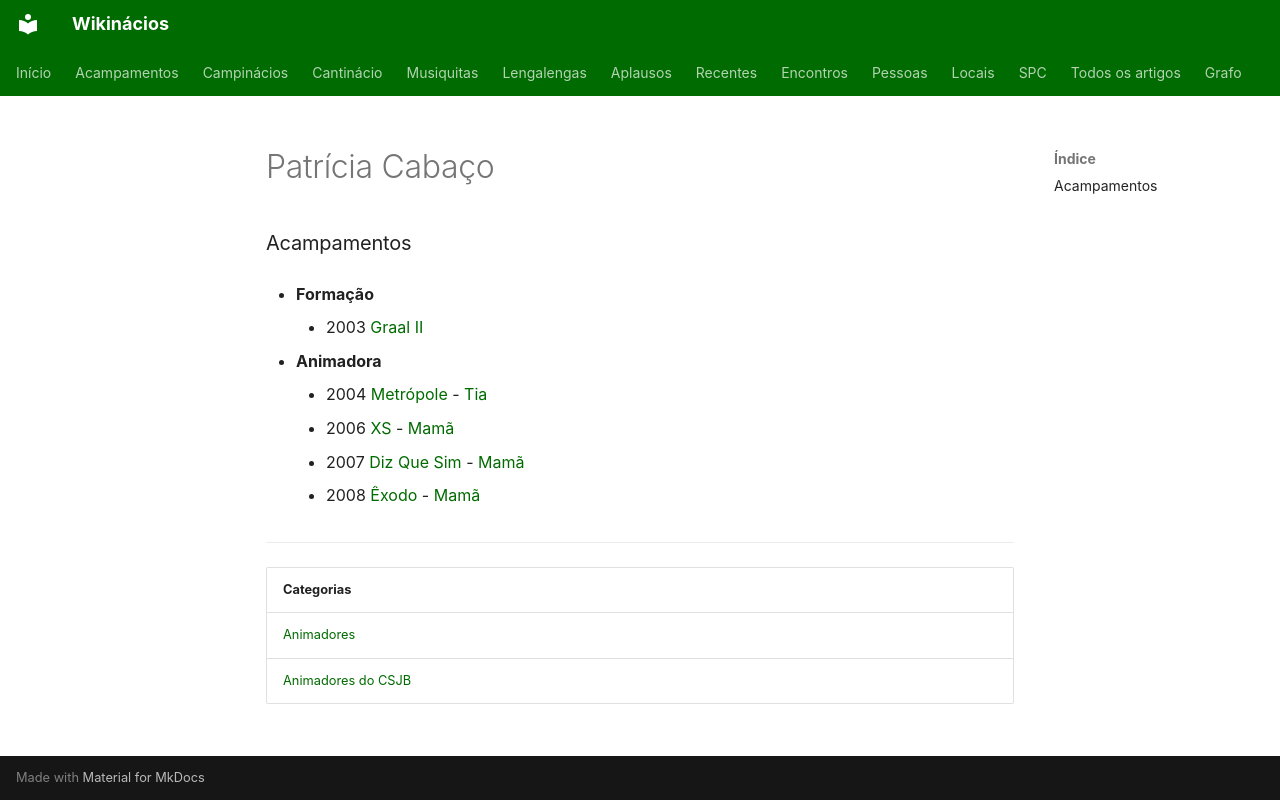

repository: neteinstein/Campinacios · page: Pessoas/P/Patrícia Cabaço.html · generator: mkdocs

# Patrícia Cabaço

### Acampamentos

- **Formação**
    - 2003 [Graal II](../../Acampamentos/2003/Graal%20II.md)

- **Animadora**
    - 2004 [Metrópole](../../Acampamentos/2004/Metr%C3%B3pole.md) - [Tia](../../Cargos/Tio.md)
    - 2006 [XS](../../Acampamentos/2006/XS.md) - [Mamã](../../Cargos/Mam%C3%A3.md)
    - 2007 [Diz Que Sim](../../Acampamentos/2007/Diz%20Que%20Sim.md) - [Mamã](../../Cargos/Mam%C3%A3.md)
    - 2008 [Êxodo](../../Acampamentos/2008/%C3%8Axodo.md) - [Mamã](../../Cargos/Mam%C3%A3.md)

---

| Categorias |
| --- |
| [Animadores](../../Categorias/Animadores.md) |
| [Animadores do CSJB](../../Categorias/Animadores%20do%20CSJB.md) |
